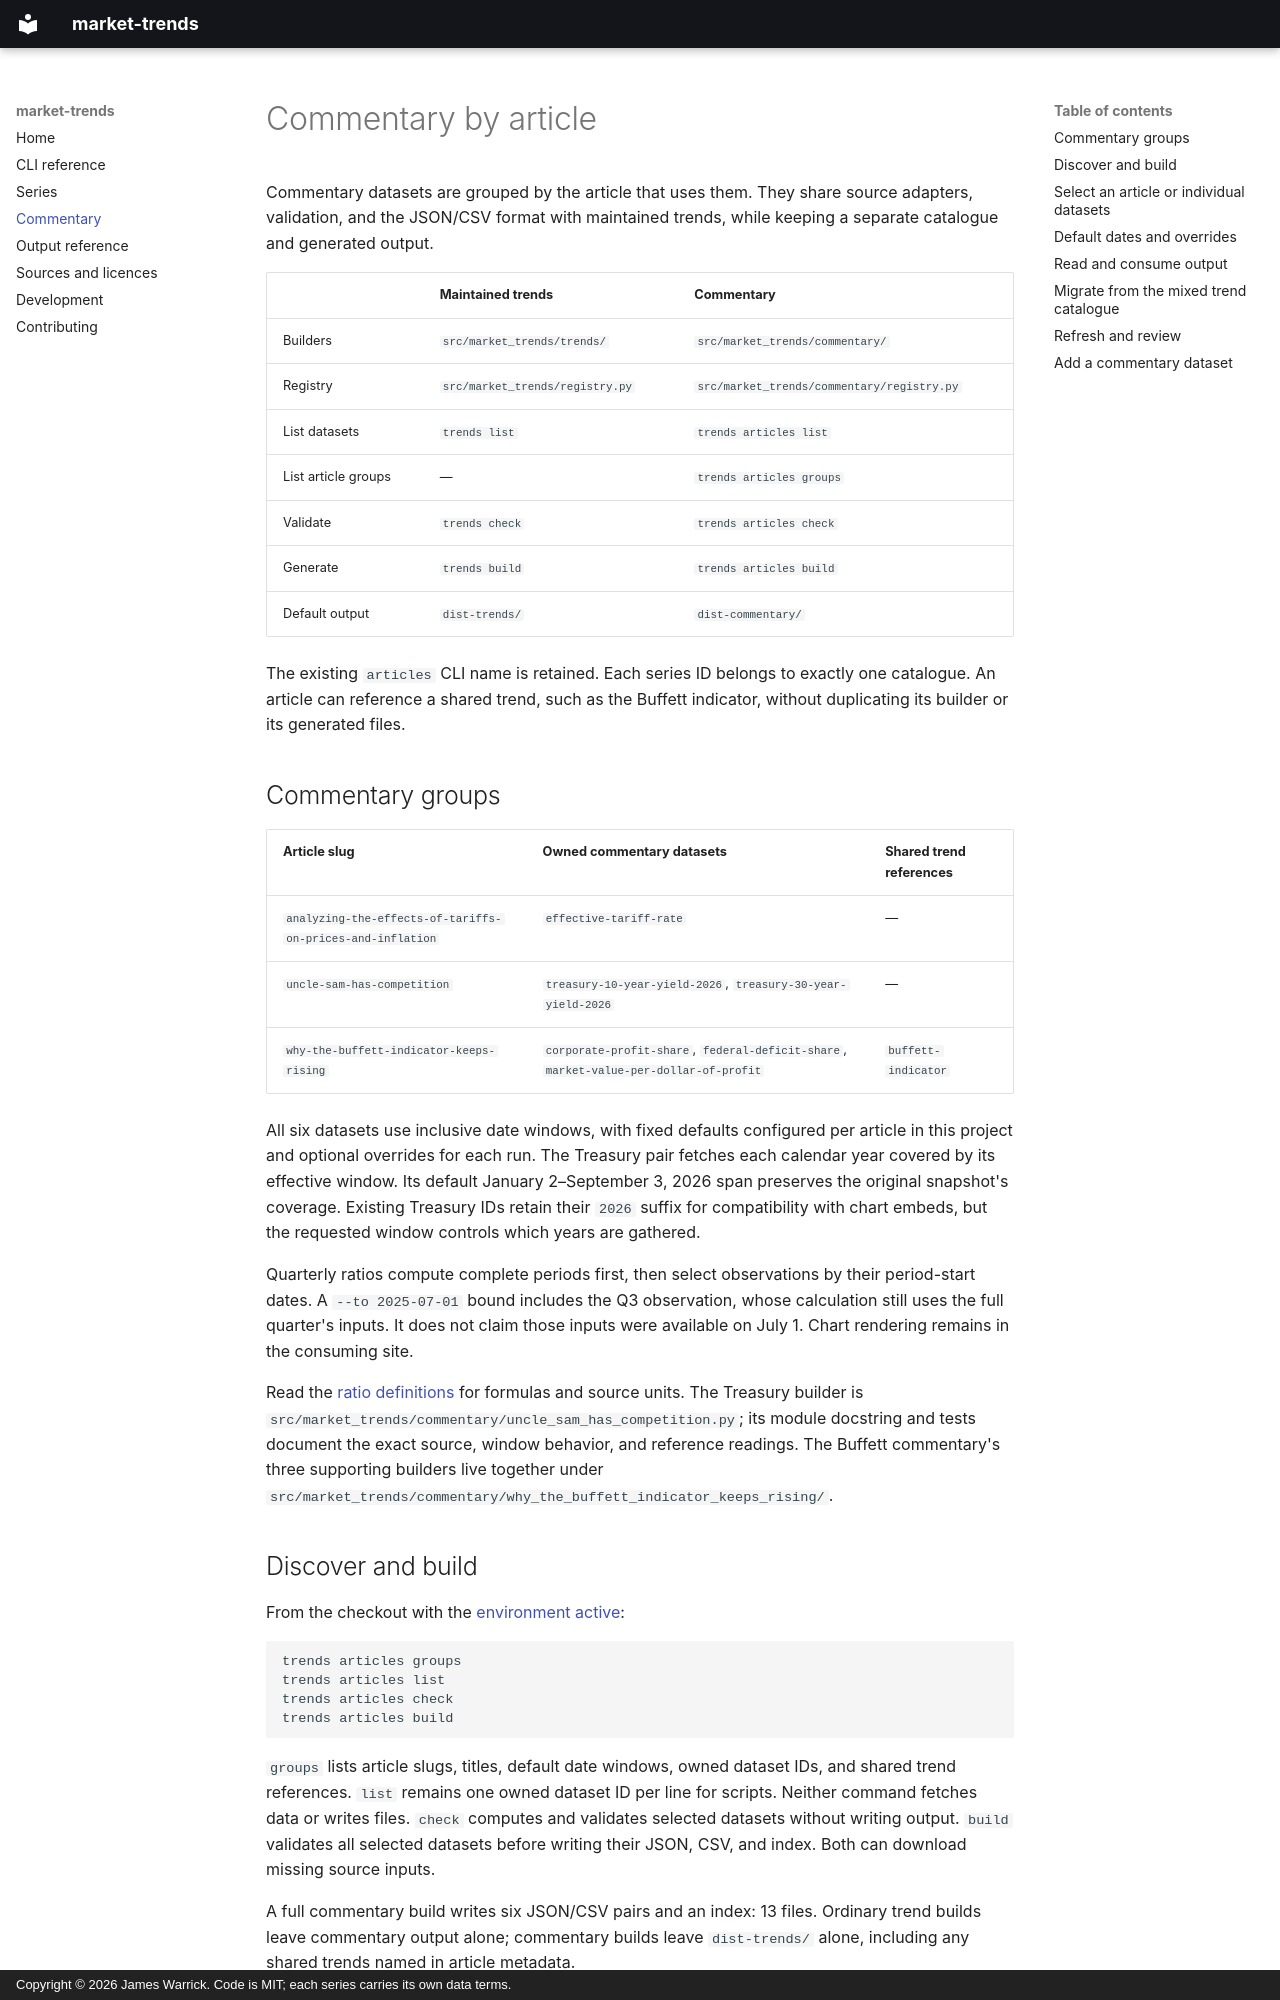

repository: NimbleOx/market-trends · page: article-series/index.html · generator: mkdocs · copyright: Copyright © 2026 James Warrick. Code is MIT; each series carries its own data terms.

# Commentary by article

Commentary datasets are grouped by the article that uses them. They share source
adapters, validation, and the JSON/CSV format with maintained trends, while
keeping a separate catalogue and generated output.

| | Maintained trends | Commentary |
| --- | --- | --- |
| Builders | `src/market_trends/trends/` | `src/market_trends/commentary/` |
| Registry | `src/market_trends/registry.py` | `src/market_trends/commentary/registry.py` |
| List datasets | `trends list` | `trends articles list` |
| List article groups | — | `trends articles groups` |
| Validate | `trends check` | `trends articles check` |
| Generate | `trends build` | `trends articles build` |
| Default output | `dist-trends/` | `dist-commentary/` |

The existing `articles` CLI name is retained. Each series ID belongs to exactly
one catalogue. An article can reference a shared trend, such as the Buffett
indicator, without duplicating its builder or its generated files.

## Commentary groups

| Article slug | Owned commentary datasets | Shared trend references |
| --- | --- | --- |
| `analyzing-the-effects-of-tariffs-on-prices-and-inflation` | `effective-tariff-rate` | — |
| `uncle-sam-has-competition` | `treasury-10-year-yield-2026`, `treasury-30-year-yield-2026` | — |
| `why-the-buffett-indicator-keeps-rising` | `corporate-profit-share`, `federal-deficit-share`, `market-value-per-dollar-of-profit` | `buffett-indicator` |

All six datasets use inclusive date windows, with fixed defaults configured
per article in this project and optional overrides for each run. The Treasury
pair fetches each calendar year covered by its effective window. Its default
January 2–September 3, 2026 span preserves the original snapshot's coverage.
Existing Treasury IDs retain
their `2026` suffix for compatibility with chart embeds, but the requested
window controls which years are gathered.

Quarterly ratios compute complete periods first, then select observations by
their period-start dates. A `--to 2025-07-01` bound includes the Q3 observation,
whose calculation still uses the full quarter's inputs. It does not claim those
inputs were available on July 1. Chart rendering remains in the consuming site.

Read the [ratio definitions](series.md) for formulas and source units. The
Treasury builder is `src/market_trends/commentary/uncle_sam_has_competition.py`;
its module docstring and tests document the exact source, window behavior, and reference
readings. The Buffett commentary's three supporting builders live together
under `src/market_trends/commentary/why_the_buffett_indicator_keeps_rising/`.

## Discover and build

From the checkout with the [environment active](development.md#set-up-a-checkout):

```bash
trends articles groups
trends articles list
trends articles check
trends articles build
```

`groups` lists article slugs, titles, default date windows, owned dataset IDs, and shared trend
references. `list` remains one owned dataset ID per line for scripts. Neither
command fetches data or writes files. `check` computes and validates selected
datasets without writing output. `build` validates all selected datasets before
writing their JSON, CSV, and index. Both can download missing source inputs.

A full commentary build writes six JSON/CSV pairs and an index: 13 files.
Ordinary trend builds leave commentary output alone; commentary builds leave
`dist-trends/` alone, including any shared trends named in article metadata.
